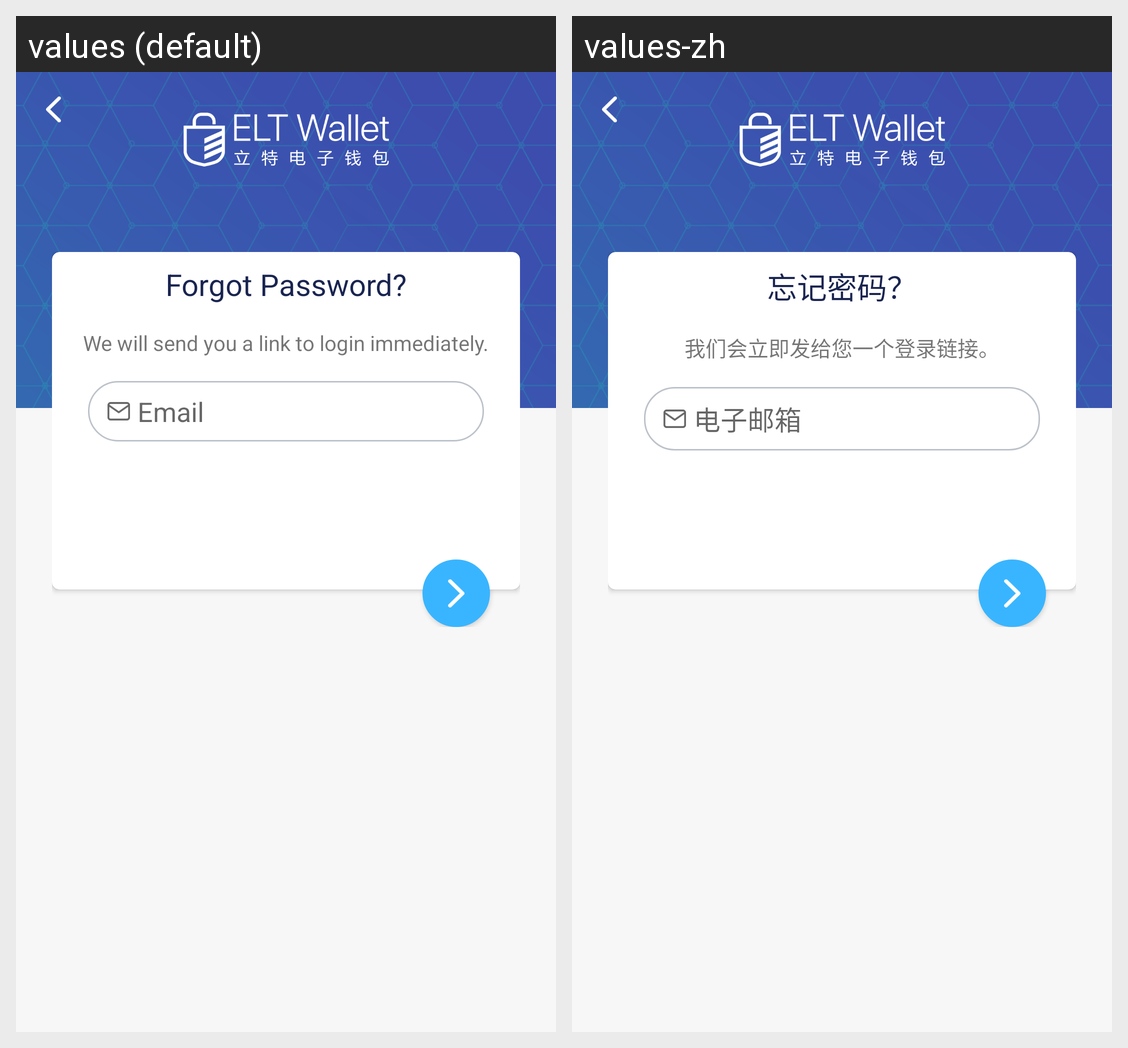

The same Android screen rendered under two of its app's locales, left to right. List the strings drawn on it with the default value and each locale's translation.
Android screen res/layout/activity_forgot.xml rendered under 2 locales, left to right: values (default), values-zh. Device: Nexus 5 (rendered at 1080×1920; each locale shown at half size, 540×960, under a caption strip naming it); theme AppTheme.
Strings drawn on this screen, with the default value and each locale's value (text and hints the layout hard-codes, and strings that could not be matched under every locale, appear in the picture but are not listed):

forgetpassword
  values: Forgot Password?
  values-zh: 忘记密码？

wewill_sendyou_linkto_logininstantly
  values: We will send you a link to login immediately.
  values-zh: 我们会立即发给您一个登录链接。

email
  values: Email
  values-zh: 电子邮箱
